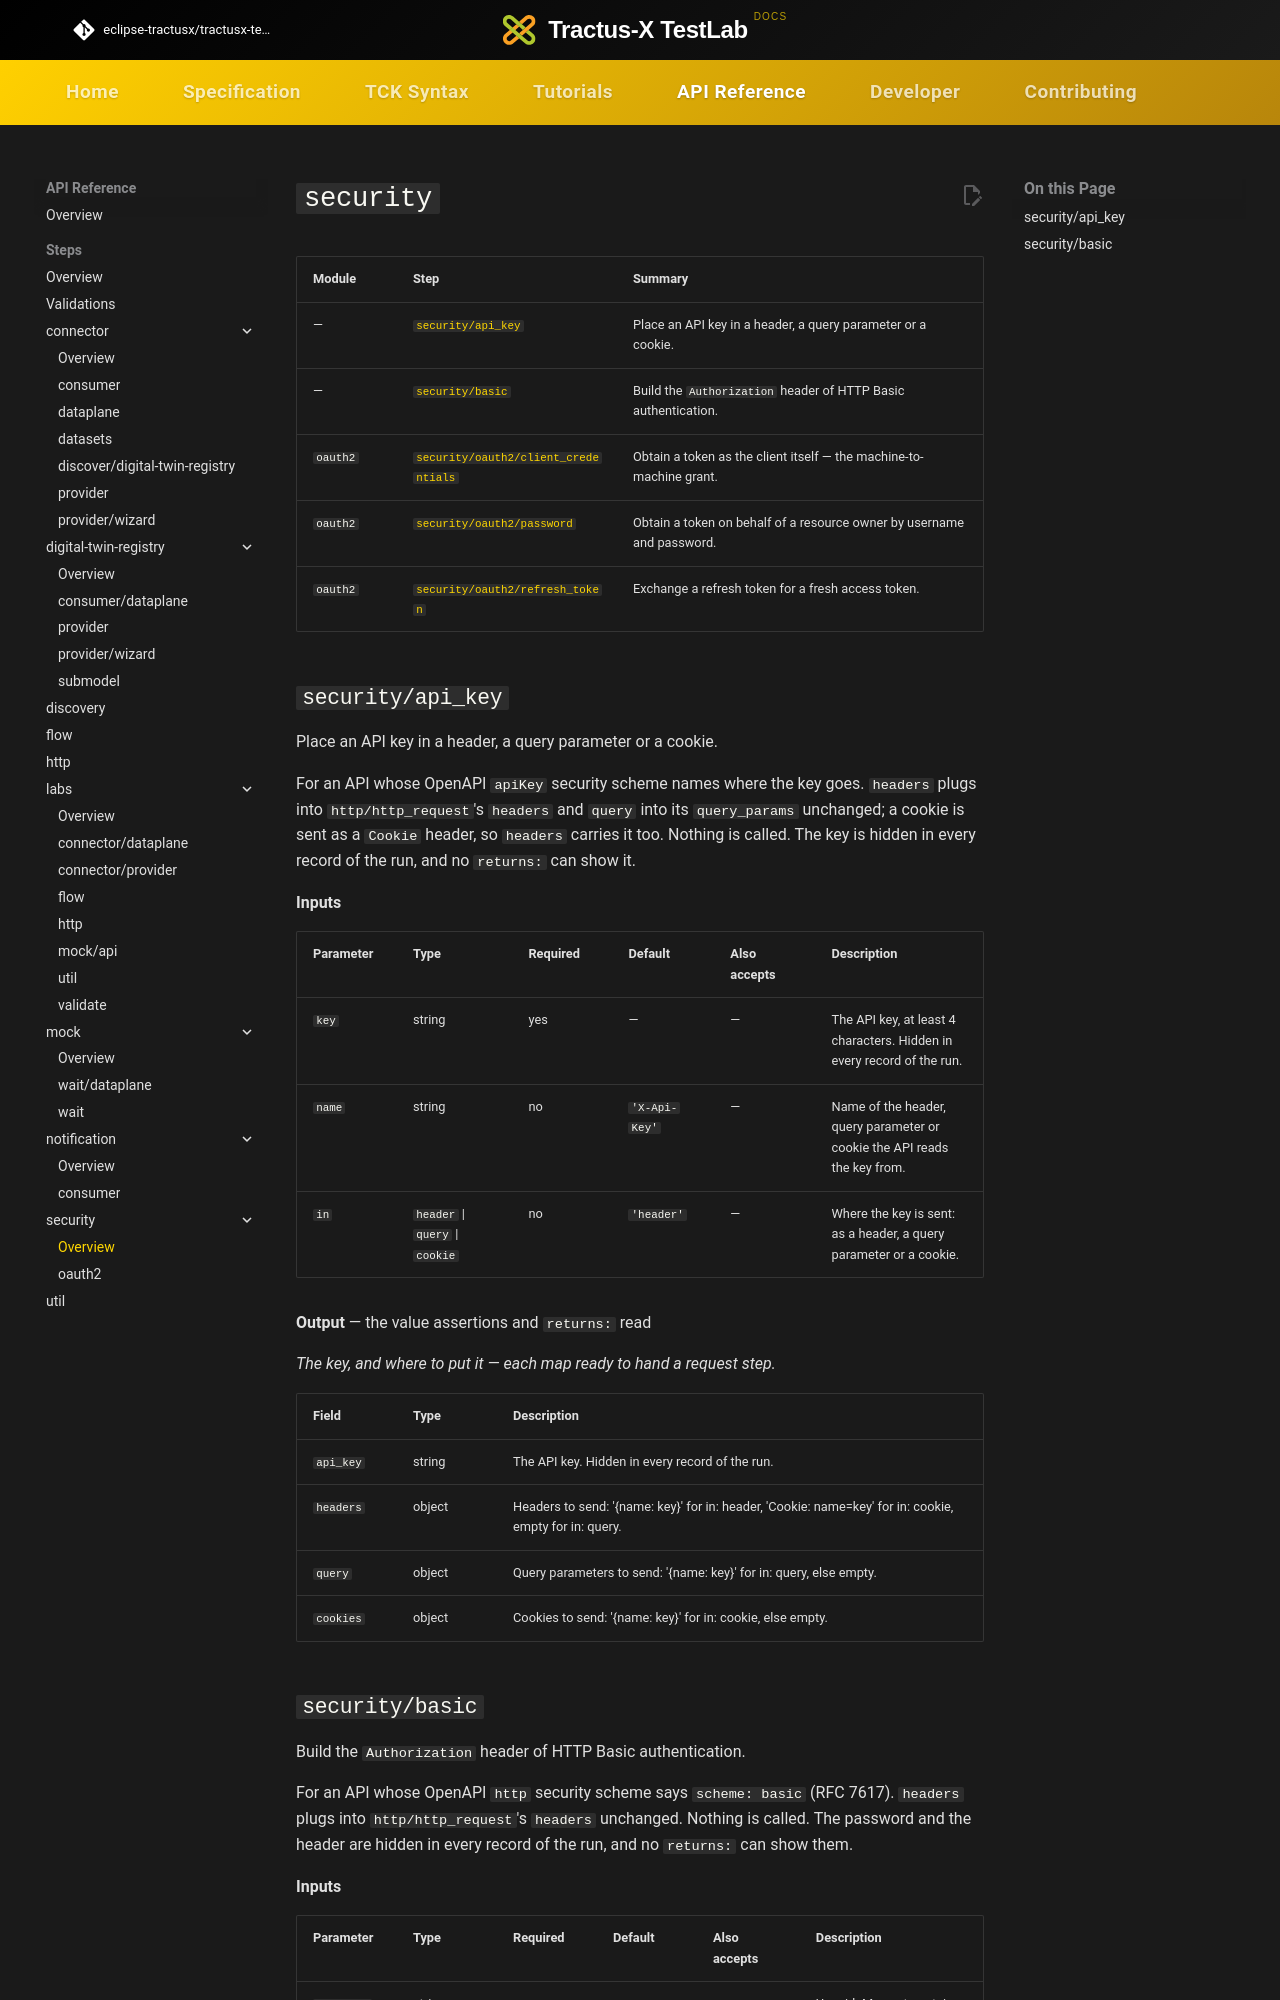

repository: eclipse-tractusx/tractusx-testlab · page: api-reference/steps/security/index.html · generator: mkdocs

# `security`

<!-- Generated by `testlab docs`. Do not edit by hand. -->

| Module | Step | Summary |
|---|---|---|
| — | [`security/api_key`](#security-api_key) | Place an API key in a header, a query parameter or a cookie. |
| — | [`security/basic`](#security-basic) | Build the `Authorization` header of HTTP Basic authentication. |
| `oauth2` | [`security/oauth2/client_credentials`](oauth2.md#security-oauth2-client_credentials) | Obtain a token as the client itself — the machine-to-machine grant. |
| `oauth2` | [`security/oauth2/password`](oauth2.md#security-oauth2-password) | Obtain a token on behalf of a resource owner by username and password. |
| `oauth2` | [`security/oauth2/refresh_token`](oauth2.md#security-oauth2-refresh_token) | Exchange a refresh token for a fresh access token. |

## `security/api_key` { #security-api_key }

Place an API key in a header, a query parameter or a cookie.

For an API whose OpenAPI `apiKey` security scheme names where the key goes. `headers` plugs into `http/http_request`'s `headers` and `query` into its `query_params` unchanged; a cookie is sent as a `Cookie` header, so `headers` carries it too. Nothing is called. The key is hidden in every record of the run, and no `returns:` can show it.

**Inputs**

| Parameter | Type | Required | Default | Also accepts | Description |
|---|---|---|---|---|---|
| `key` | string | yes | — | — | The API key, at least 4 characters. Hidden in every record of the run. |
| `name` | string | no | `'X-Api-Key'` | — | Name of the header, query parameter or cookie the API reads the key from. |
| `in` | `header` \| `query` \| `cookie` | no | `'header'` | — | Where the key is sent: as a header, a query parameter or a cookie. |

**Output** — the value assertions and `returns:` read

_The key, and where to put it — each map ready to hand a request step._

| Field | Type | Description |
|---|---|---|
| `api_key` | string | The API key. Hidden in every record of the run. |
| `headers` | object | Headers to send: '{name: key}' for in: header, 'Cookie: name=key' for in: cookie, empty for in: query. |
| `query` | object | Query parameters to send: '{name: key}' for in: query, else empty. |
| `cookies` | object | Cookies to send: '{name: key}' for in: cookie, else empty. |
